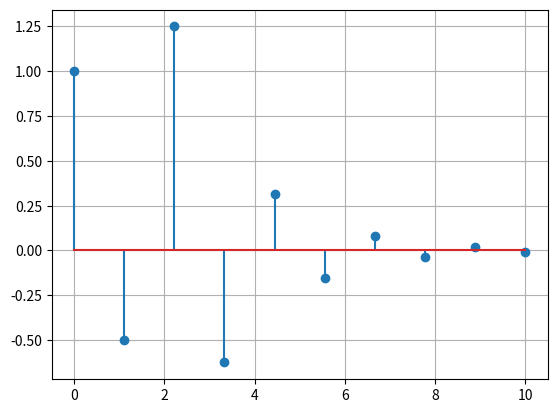

Recreate this plot in Python.
import matplotlib.pyplot as plt
import numpy as np

def delta(n):
    if n==0:
        return 1
    else:
        return 0
        
len=10
h=np.zeros(len)
h[0]=1

for i in range(1,len):
    h[i]=-h[i-1]/2+delta(i)+delta(i-2)

x=[1,2,3,4,2,1]

n=np.linspace(0,len,len)

plt.stem(n,h)
plt.grid()
plt.savefig('h_delta.png')
plt.show()